Photos from the image-classification dataset "dataset" in the GitHub repository marian4cost/VIPER. Its 2 classes are: antiga, Mercosul plate.

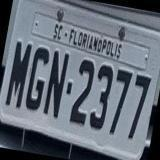
Label: antiga

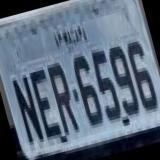
Label: antiga

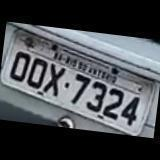
Label: antiga

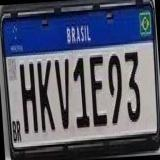
Label: Mercosul plate

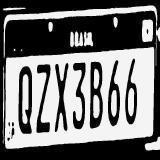
Label: Mercosul plate

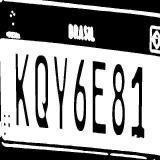
Label: Mercosul plate
